Run: headless pygame with SDL's dummy video driver; simulated clock (each Clock.tick advances the game by its frame time, no real sleeping); random seed 0; keys injected as events and as key.get_pressed() state; no mouse input.
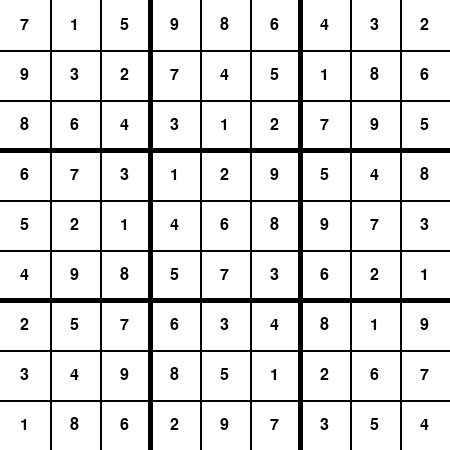
Frame 1 of 4 · flips 1–60 · no input
Frame 2 of 4 · flips 61–180 · tapped SPACE, RETURN · held RIGHT (→), D · screen unchanged from frame 1, image omitted
Frame 3 of 4 · flips 181–300 · held DOWN (↓), S · screen unchanged from frame 2, image omitted
Frame 4 of 4 · flips 301–420 · held LEFT (←), A, UP (↑), W · screen unchanged from frame 3, image omitted

The pygame program that drew these frames:

import pygame
import random
import time


pygame.init()

WIDTH, HEIGHT = 450, 450

WIN = pygame.display.set_mode((WIDTH, HEIGHT))
pygame.display.set_caption("Sudoku")

FPS = 60

WHITE = 255, 255, 255
BLACK = 0, 0, 0
THICK = 2
BIG_THICK = 5

font = pygame.font.Font(None, 24)

board = ([5, 3, 4, 6, 7, 8, 9, 1, 2],
         [6, 7, 2, 1, 9, 5, 3, 4, 8],
         [1, 9, 8, 3, 4, 2, 5, 6, 7],
         [8, 5, 9, 7, 6, 1, 4, 2, 3],
         [4, 2, 6, 8, 5, 3, 7, 9, 1],
         [7, 1, 3, 9, 2, 4, 8, 5, 6],
         [9, 6, 1, 5, 3, 7, 2, 8, 4],
         [2, 8, 7, 4, 1, 9, 6, 3, 5],
         [3, 4, 5, 2, 8, 6, 1, 7, 9])

pos_numero = []


def blank_board():
    for row in range(9):
        for column in range(9):
            board[row][column] = " "

            
    print(board)


def choix_case(x, x1, y, y1):
    verif_case = []

    for row in range(x, x1):
        for column in range(y, y1):
            if verif_case.count(board[row][column]) == 0:
                if board[row][column] != " ":
                    verif_case.append(board[row][column])
            else:
                return False

    return True


def verif_case(row,collumn):

    if row <= 2:
        if collumn <= 2:
            return choix_case(0, 3, 0, 3)

        elif collumn > 2 and collumn <= 5:
            return choix_case(0, 3, 3, 6)

        elif collumn > 5:
            return choix_case(0, 3, 6, 9)

    elif row > 2 and row <= 5:
        if collumn <= 2:
            return choix_case(3, 6, 0, 3)

        elif collumn > 2 and collumn <= 5:
            return choix_case(3, 6, 3, 6)

        elif collumn > 5:
            return choix_case(3, 6, 6, 9)

    elif row > 5:
        if collumn <= 2:
            return choix_case(6, 9, 0, 3)

        elif collumn > 2 and collumn <= 5:
            return choix_case(6, 9, 3, 6)

        elif collumn > 5:
            return choix_case(6, 9, 6, 9)

    pass


def verif_column(collumn):

    verif_column = []

    for x in range(9):
        if verif_column.count(board[x][collumn]) == 0:
            if board[x][collumn] != " ":
                verif_column.append(board[x][collumn])
        else:
            return False

    return True


def verif_row(row):

    verif_row = []

    for x in range(9):
        if verif_row.count(board[row][x]) == 0:
            if board[row][x] != " ":
                verif_row.append(board[row][x])
        else:

            return False

    return True



def verif_all(row, collumn):
    print(board)
    if verif_column(collumn) and verif_row(row) and verif_case(row, collumn):
        return True
    else:
        return False

def trouver_case(row,column):

    compteur = 0

    while compteur < 15:
        nbr_alea = random.randint(1, 9)
        board[row][column] = nbr_alea
        compteur += 1
        if verif_all(row, column) == False:
            board[row][column] = " "
        else:
            return True

    return False

def make_board():

    case_depart = -1
    
    column = 0
    row = 0
    trouver = True

    while row < 9:
        column = 0
        while column < 9:
            
            trouver = trouver_case(row,column)
            while trouver == False:
                if column - 1 >= 0:
                    column -= 1
                elif column - 1 < 0:
                    column = 8
                    if row - 1 >= 0:
                        row -= 1
                case_depart = board[row][column]
                trouver = trouver_case(row,column)
                if board[row][column] == case_depart:
                    trouver = False
                    board[row][column] = " "
            
            column += 1
        row += 1


def draw_board():
    compteur = 0

    for posx in range(50, HEIGHT, 50):
        compteur += 1
        if compteur == 3:
            pygame.draw.line(WIN, BLACK, (0, posx), (HEIGHT, posx), BIG_THICK)
            compteur = 0
        else:
            pygame.draw.line(WIN, BLACK, (0, posx), (HEIGHT, posx), THICK)

    compteur = 0

    for posy in range(50, WIDTH, 50):
        compteur += 1
        if compteur == 3:
            pygame.draw.line(WIN, BLACK, (posy, 0), (posy, WIDTH), BIG_THICK)
            compteur = 0
        else:
            pygame.draw.line(WIN, BLACK, (posy, 0), (posy, WIDTH), THICK)

    for numero in range(50, 950, 100):

        pos_numero.append(numero)

    for row in range(9):
        for column in range(9):
            text = font.render(str(board[row][column]), 1, (0, 0, 0))
            text_width = text.get_width()
            text_height = text.get_height()
            WIN.blit(
                text, (pos_numero[column]/2-text_width/2, pos_numero[row]/2-text_height/2))


def draw_window():

    WIN.fill(WHITE)

    draw_board()

    pygame.display.update()


def main():
    clock = pygame.time.Clock()
    run = True

    while run:
        clock.tick(FPS)

        for event in pygame.event.get():
            if event.type == pygame.QUIT:
                run = False

        draw_window()

    pygame.quit()


blank_board()
make_board()

if __name__ == "__main__":
    main()
